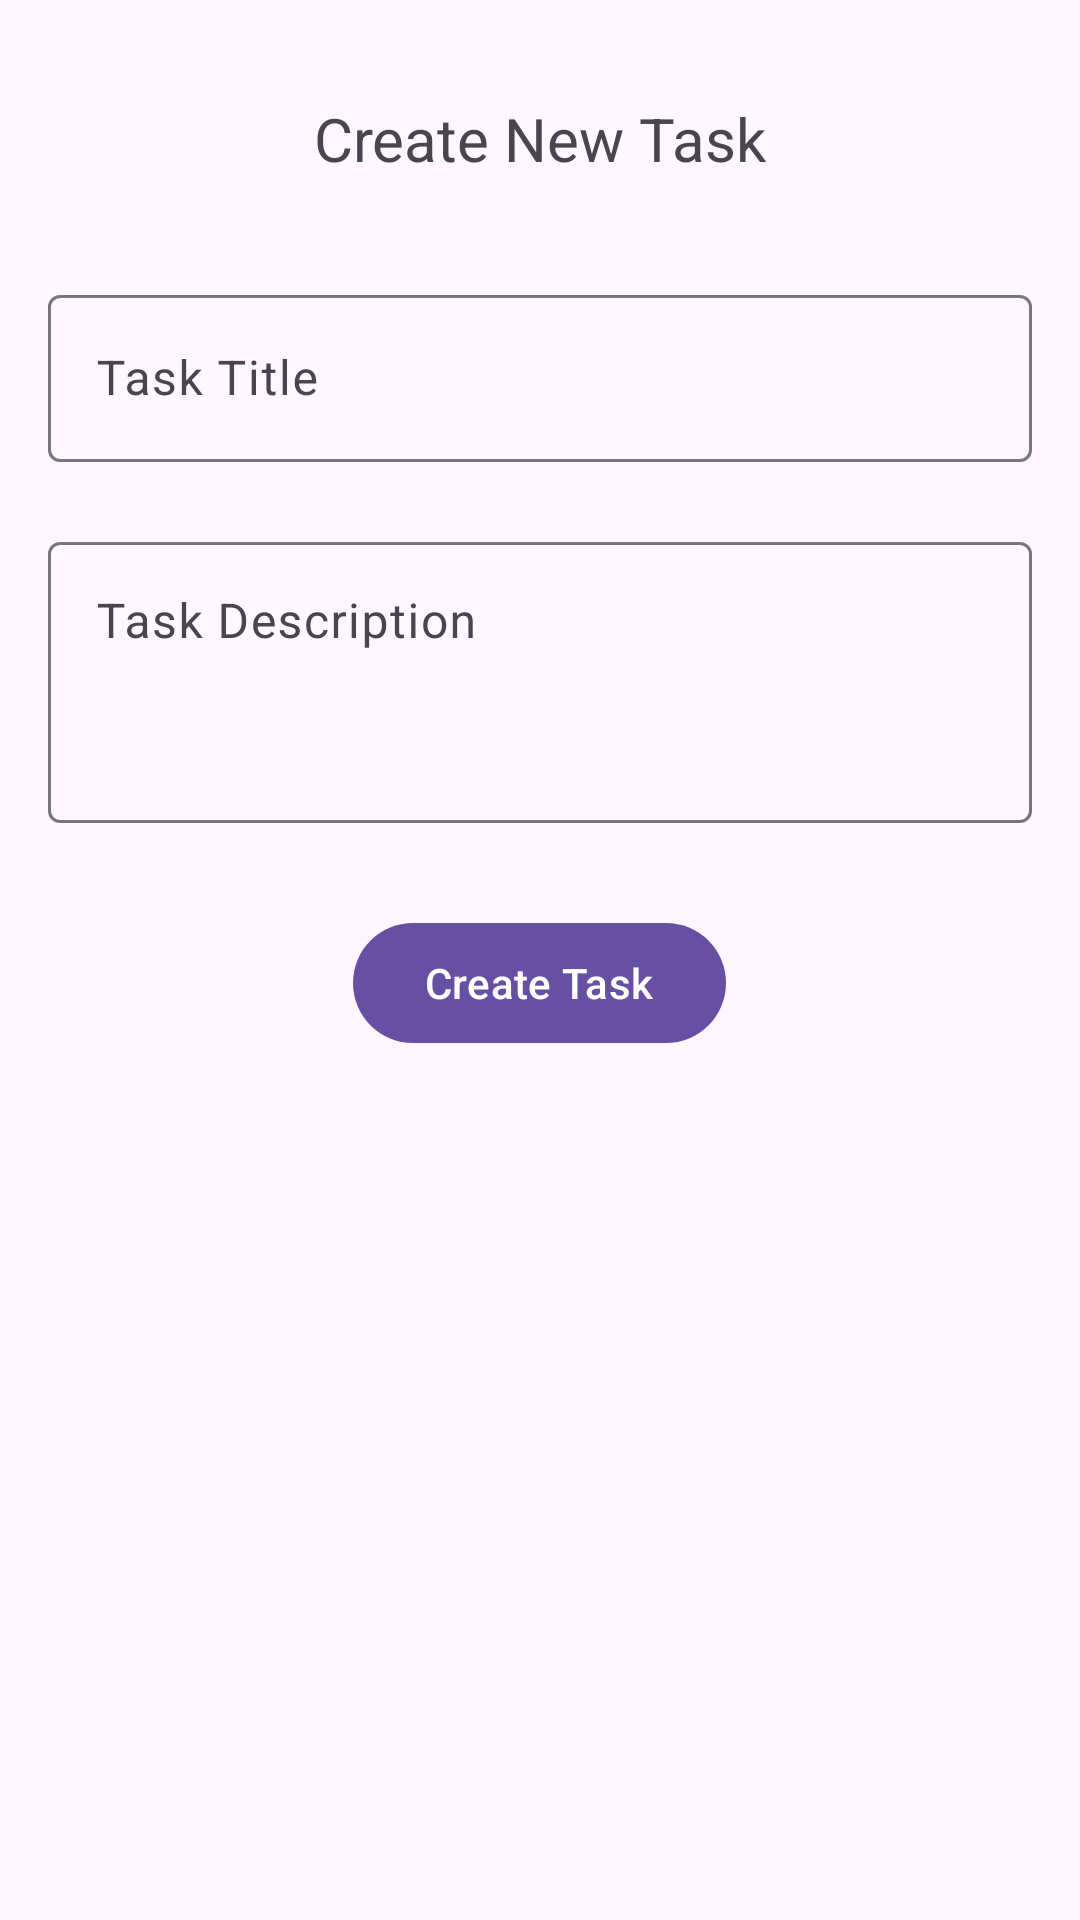

Here is an Android app screen rendered from its layout file. Give the layout XML and the strings, colors and styles it references.
<!-- AndroidManifest.xml: application theme Theme.Material3.Light -->
<!-- res/layout/fragment_task_factory.xml -->
<?xml version="1.0" encoding="utf-8"?>
<LinearLayout xmlns:android="http://schemas.android.com/apk/res/android"
    android:layout_width="match_parent"
    android:layout_height="match_parent"
    android:layout_marginTop="50px"
    android:layout_marginBottom="50px"
    android:orientation="vertical"
    android:padding="16dp">

    <TextView
        android:layout_width="match_parent"
        android:layout_height="wrap_content"
        android:layout_marginTop="50px"
        android:layout_marginBottom="100px"
        android:gravity="center"
        android:text="Create New Task"
        android:textSize="20sp" />

    <com.google.android.material.textfield.TextInputLayout
        android:id="@+id/task_title_layout"
        android:layout_width="match_parent"
        android:layout_height="wrap_content"
        android:hint="Task Title">

        <com.google.android.material.textfield.TextInputEditText
            android:id="@+id/task_title_input"
            android:layout_width="match_parent"
            android:layout_height="wrap_content"
            android:layout_marginBottom="40px"
            android:inputType="text" />
    </com.google.android.material.textfield.TextInputLayout>

    <com.google.android.material.textfield.TextInputLayout
        android:id="@+id/task_description_layout"
        android:layout_width="match_parent"
        android:layout_height="wrap_content"
        android:layout_marginTop="8dp"
        android:hint="Task Description">

        <com.google.android.material.textfield.TextInputEditText
            android:id="@+id/task_description_input"
            android:layout_width="match_parent"
            android:layout_height="wrap_content"
            android:layout_marginBottom="40px"
            android:gravity="top|start"
            android:inputType="textMultiLine"
            android:lines="3" />
    </com.google.android.material.textfield.TextInputLayout>

    <Button
        android:id="@+id/create_task_button"
        android:layout_width="wrap_content"
        android:layout_height="wrap_content"
        android:layout_gravity="center_horizontal"
        android:layout_marginTop="16dp"
        android:text="Create Task" />

</LinearLayout>
<!-- resources referenced by this layout -->
<resources>
  <style name="Theme.Material3.Light" parent="Base.Theme.Material3.Light" />
  <style name="Base.Theme.Material3.Light" parent="Theme.Material3.DayNight.NoActionBar">
          
          
      </style>
</resources>
